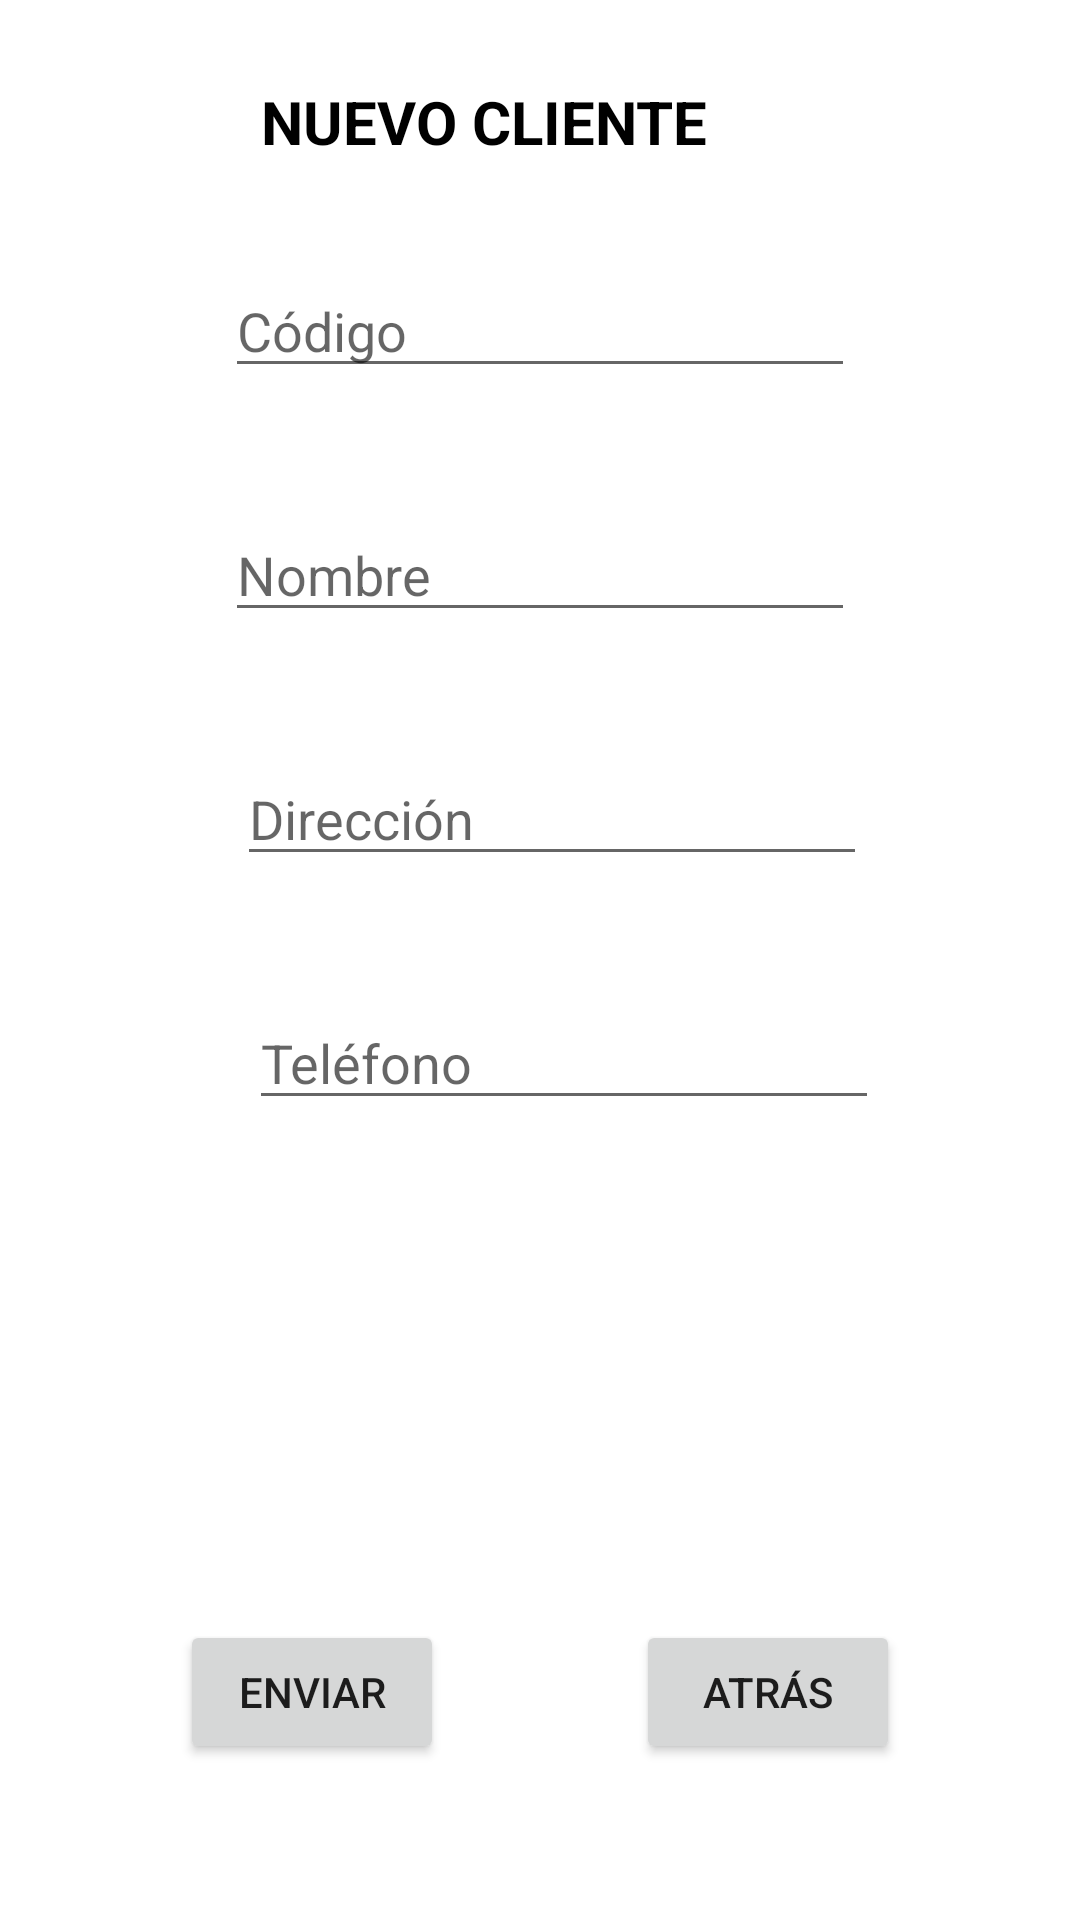

Produce the Android XML layout that renders to this screen, including the resource entries it uses.
<!-- AndroidManifest.xml: application theme Theme.EjemploIntent2 -->
<!-- res/layout/activity_fifth.xml -->
<?xml version="1.0" encoding="utf-8"?>
<androidx.constraintlayout.widget.ConstraintLayout xmlns:android="http://schemas.android.com/apk/res/android"
    xmlns:app="http://schemas.android.com/apk/res-auto"
    xmlns:tools="http://schemas.android.com/tools"
    android:layout_width="match_parent"
    android:layout_height="match_parent"
    tools:context=".FifthActivity">

    <EditText
        android:id="@+id/edtCodigoCliente"
        android:layout_width="wrap_content"
        android:layout_height="wrap_content"
        android:layout_marginTop="88dp"
        android:ems="10"
        android:hint="Código"
        android:inputType="textPersonName"
        app:layout_constraintEnd_toEndOf="parent"
        app:layout_constraintStart_toStartOf="parent"
        app:layout_constraintTop_toTopOf="parent" />

    <EditText
        android:id="@+id/edtNombreCliente"
        android:layout_width="wrap_content"
        android:layout_height="wrap_content"
        android:layout_marginTop="40dp"
        android:ems="10"
        android:hint="Nombre"
        android:inputType="textPersonName"
        app:layout_constraintStart_toStartOf="@+id/edtCodigoCliente"
        app:layout_constraintTop_toBottomOf="@+id/edtCodigoCliente" />

    <EditText
        android:id="@+id/edtDireccionCliente"
        android:layout_width="wrap_content"
        android:layout_height="wrap_content"
        android:layout_marginStart="4dp"
        android:layout_marginTop="40dp"
        android:ems="10"
        android:hint="Dirección"
        android:inputType="textPersonName"
        app:layout_constraintStart_toStartOf="@+id/edtNombreCliente"
        app:layout_constraintTop_toBottomOf="@+id/edtNombreCliente" />

    <EditText
        android:id="@+id/edtTelefonoCliente"
        android:layout_width="wrap_content"
        android:layout_height="wrap_content"
        android:layout_marginStart="4dp"
        android:layout_marginTop="40dp"
        android:ems="10"
        android:hint="Teléfono"
        android:inputType="textPersonName"
        app:layout_constraintStart_toStartOf="@+id/edtDireccionCliente"
        app:layout_constraintTop_toBottomOf="@+id/edtDireccionCliente" />

    <Button
        android:id="@+id/btnEnviarCliente"
        android:layout_width="wrap_content"
        android:layout_height="wrap_content"
        android:layout_marginStart="60dp"
        android:layout_marginBottom="52dp"
        android:text="Enviar"
        app:layout_constraintBottom_toBottomOf="parent"
        app:layout_constraintStart_toStartOf="parent" />

    <Button
        android:id="@+id/btnAtrasFifth"
        android:layout_width="wrap_content"
        android:layout_height="wrap_content"
        android:layout_marginEnd="60dp"
        android:layout_marginBottom="52dp"
        android:text="Atrás"
        app:layout_constraintBottom_toBottomOf="parent"
        app:layout_constraintEnd_toEndOf="parent" />

    <TextView
        android:id="@+id/tituloFifth"
        android:layout_width="wrap_content"
        android:layout_height="wrap_content"
        android:layout_marginStart="12dp"
        android:layout_marginTop="27dp"
        android:text="NUEVO CLIENTE"
        android:textColor="@color/black"
        android:textSize="20sp"
        android:textStyle="bold"
        app:layout_constraintStart_toStartOf="@+id/edtCodigoCliente"
        app:layout_constraintTop_toTopOf="parent" />



</androidx.constraintlayout.widget.ConstraintLayout>
<!-- resources referenced by this layout -->
<resources>
  <style name="Theme.EjemploIntent2" parent="Theme.MaterialComponents.DayNight.DarkActionBar">
          
          <item name="colorPrimary">@color/purple_500</item>
          <item name="colorPrimaryVariant">@color/purple_700</item>
          <item name="colorOnPrimary">@color/white</item>
          
          <item name="colorSecondary">@color/teal_200</item>
          <item name="colorSecondaryVariant">@color/teal_700</item>
          <item name="colorOnSecondary">@color/black</item>
          
          <item name="android:statusBarColor" tools:targetApi="l">?attr/colorPrimaryVariant</item>
          
      </style>
  <!-- not gathered from this repository: default colours our renderer supplied (Android Studio template values) -->
  <color name="purple_500">#FF6200EE</color>
  <color name="purple_700">#FF3700B3</color>
  <color name="teal_200">#FF03DAC5</color>
  <color name="teal_700">#FF018786</color>
  <color name="black">#FF000000</color>
  <color name="white">#FFFFFFFF</color>
</resources>
